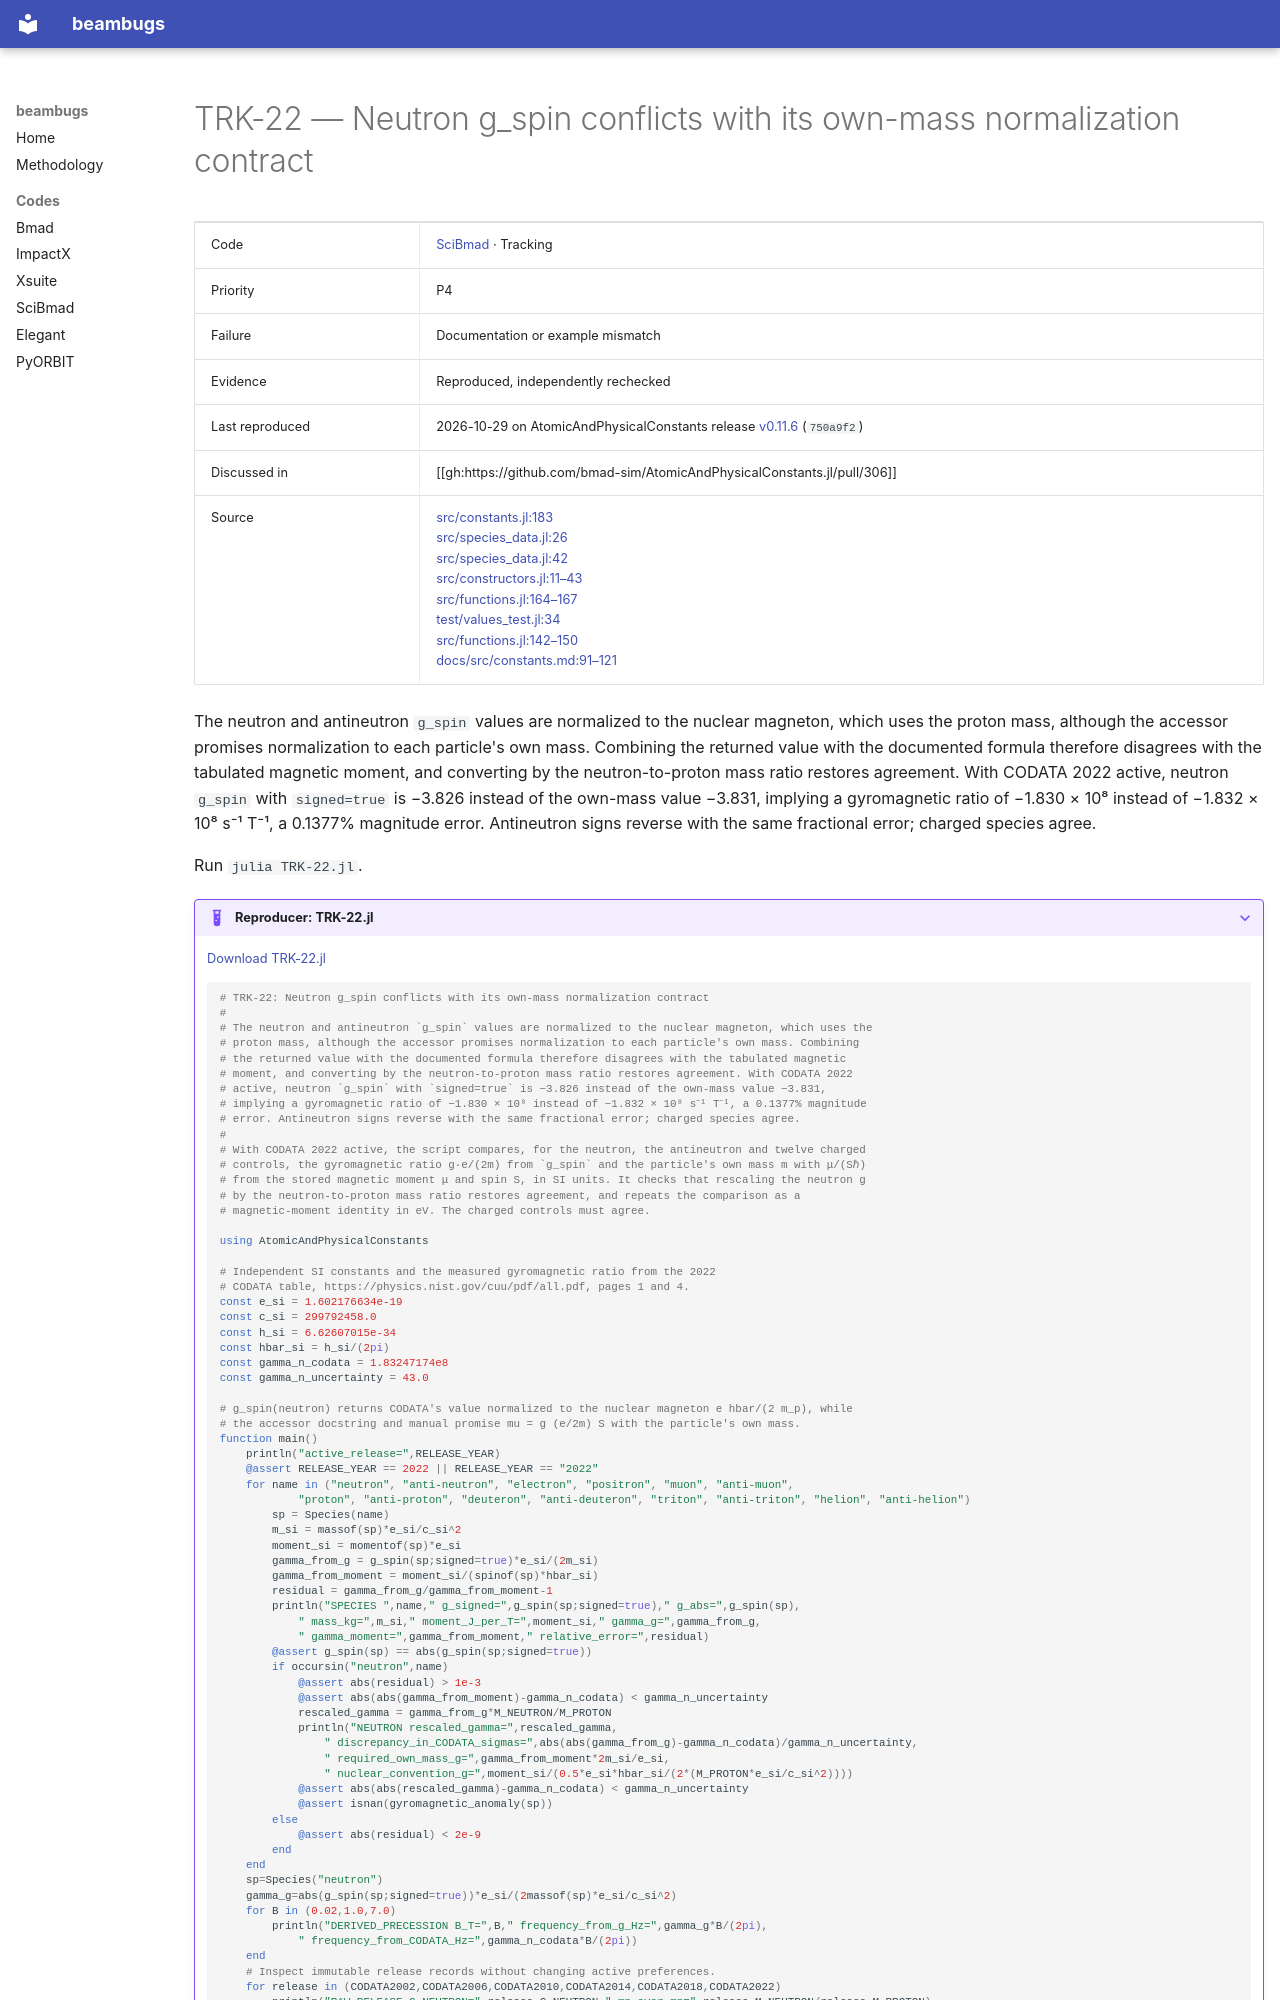

repository: nikitakuklev/beambugs · page: scibmad/TRK-22/index.html · generator: mkdocs

---
title: "TRK-22: Neutron g_spin conflicts with its own-mass normalization contract"
hide:
  - toc
---

# TRK-22 — Neutron g_spin conflicts with its own-mass normalization contract

| | |
|---|---|
| Code | [SciBmad](../index.md) · Tracking |
| Priority | P4 |
| Failure | Documentation or example mismatch |
| Evidence | Reproduced, independently rechecked |
| Last reproduced | 2026-10-29 on AtomicAndPhysicalConstants release [v0.11.6](https://github.com/bmad-sim/AtomicAndPhysicalConstants.jl/tree/v0.11.6) (`750a9f2`) |
| Discussed in | [[gh:https://github.com/bmad-sim/AtomicAndPhysicalConstants.jl/pull/306]] |
| Source | [src/constants.jl:183](https://github.com/bmad-sim/AtomicAndPhysicalConstants.jl/blob/750a9f276b7d69d5363b7b9324ce8f4f96439d62/src/constants.jl#L183)<br>[src/species_data.jl:26](https://github.com/bmad-sim/AtomicAndPhysicalConstants.jl/blob/750a9f276b7d69d5363b7b9324ce8f4f96439d62/src/species_data.jl#L26)<br>[src/species_data.jl:42](https://github.com/bmad-sim/AtomicAndPhysicalConstants.jl/blob/750a9f276b7d69d5363b7b9324ce8f4f96439d62/src/species_data.jl#L42)<br>[src/constructors.jl:11–43](https://github.com/bmad-sim/AtomicAndPhysicalConstants.jl/blob/750a9f276b7d69d5363b7b9324ce8f4f96439d62/src/constructors.jl#L11-L43)<br>[src/functions.jl:164–167](https://github.com/bmad-sim/AtomicAndPhysicalConstants.jl/blob/750a9f276b7d69d5363b7b9324ce8f4f96439d62/src/functions.jl#L164-L167)<br>[test/values_test.jl:34](https://github.com/bmad-sim/AtomicAndPhysicalConstants.jl/blob/750a9f276b7d69d5363b7b9324ce8f4f96439d62/test/values_test.jl#L34)<br>[src/functions.jl:142–150](https://github.com/bmad-sim/AtomicAndPhysicalConstants.jl/blob/750a9f276b7d69d5363b7b9324ce8f4f96439d62/src/functions.jl#L142-L150)<br>[docs/src/constants.md:91–121](https://github.com/bmad-sim/AtomicAndPhysicalConstants.jl/blob/750a9f276b7d69d5363b7b9324ce8f4f96439d62/docs/src/constants.md#L91-L121) |

The neutron and antineutron `g_spin` values are normalized to the nuclear magneton, which uses the proton mass, although the accessor promises normalization to each particle's own mass. Combining the returned value with the documented formula therefore disagrees with the tabulated magnetic moment, and converting by the neutron-to-proton mass ratio restores agreement. With CODATA 2022 active, neutron `g_spin` with `signed=true` is −3.826 instead of the own-mass value −3.831, implying a gyromagnetic ratio of −1.830 × 10⁸ instead of −1.832 × 10⁸ s⁻¹ T⁻¹, a 0.1377% magnitude error. Antineutron signs reverse with the same fractional error; charged species agree.

Run `julia TRK-22.jl`.

??? example "Reproducer: TRK-22.jl"

    [Download TRK-22.jl](TRK-22.jl)

    ```julia
    # TRK-22: Neutron g_spin conflicts with its own-mass normalization contract
    #
    # The neutron and antineutron `g_spin` values are normalized to the nuclear magneton, which uses the
    # proton mass, although the accessor promises normalization to each particle's own mass. Combining
    # the returned value with the documented formula therefore disagrees with the tabulated magnetic
    # moment, and converting by the neutron-to-proton mass ratio restores agreement. With CODATA 2022
    # active, neutron `g_spin` with `signed=true` is −3.826 instead of the own-mass value −3.831,
    # implying a gyromagnetic ratio of −1.830 × 10⁸ instead of −1.832 × 10⁸ s⁻¹ T⁻¹, a 0.1377% magnitude
    # error. Antineutron signs reverse with the same fractional error; charged species agree.
    #
    # With CODATA 2022 active, the script compares, for the neutron, the antineutron and twelve charged
    # controls, the gyromagnetic ratio g·e/(2m) from `g_spin` and the particle's own mass m with μ/(Sℏ)
    # from the stored magnetic moment μ and spin S, in SI units. It checks that rescaling the neutron g
    # by the neutron-to-proton mass ratio restores agreement, and repeats the comparison as a
    # magnetic-moment identity in eV. The charged controls must agree.

    using AtomicAndPhysicalConstants

    # Independent SI constants and the measured gyromagnetic ratio from the 2022
    # CODATA table, https://physics.nist.gov/cuu/pdf/all.pdf, pages 1 and 4.
    const e_si = 1.602176634e-19
    const c_si = 299792458.0
    const h_si = 6.62607015e-34
    const hbar_si = h_si/(2pi)
    const gamma_n_codata = 1.83247174e8
    const gamma_n_uncertainty = 43.0
